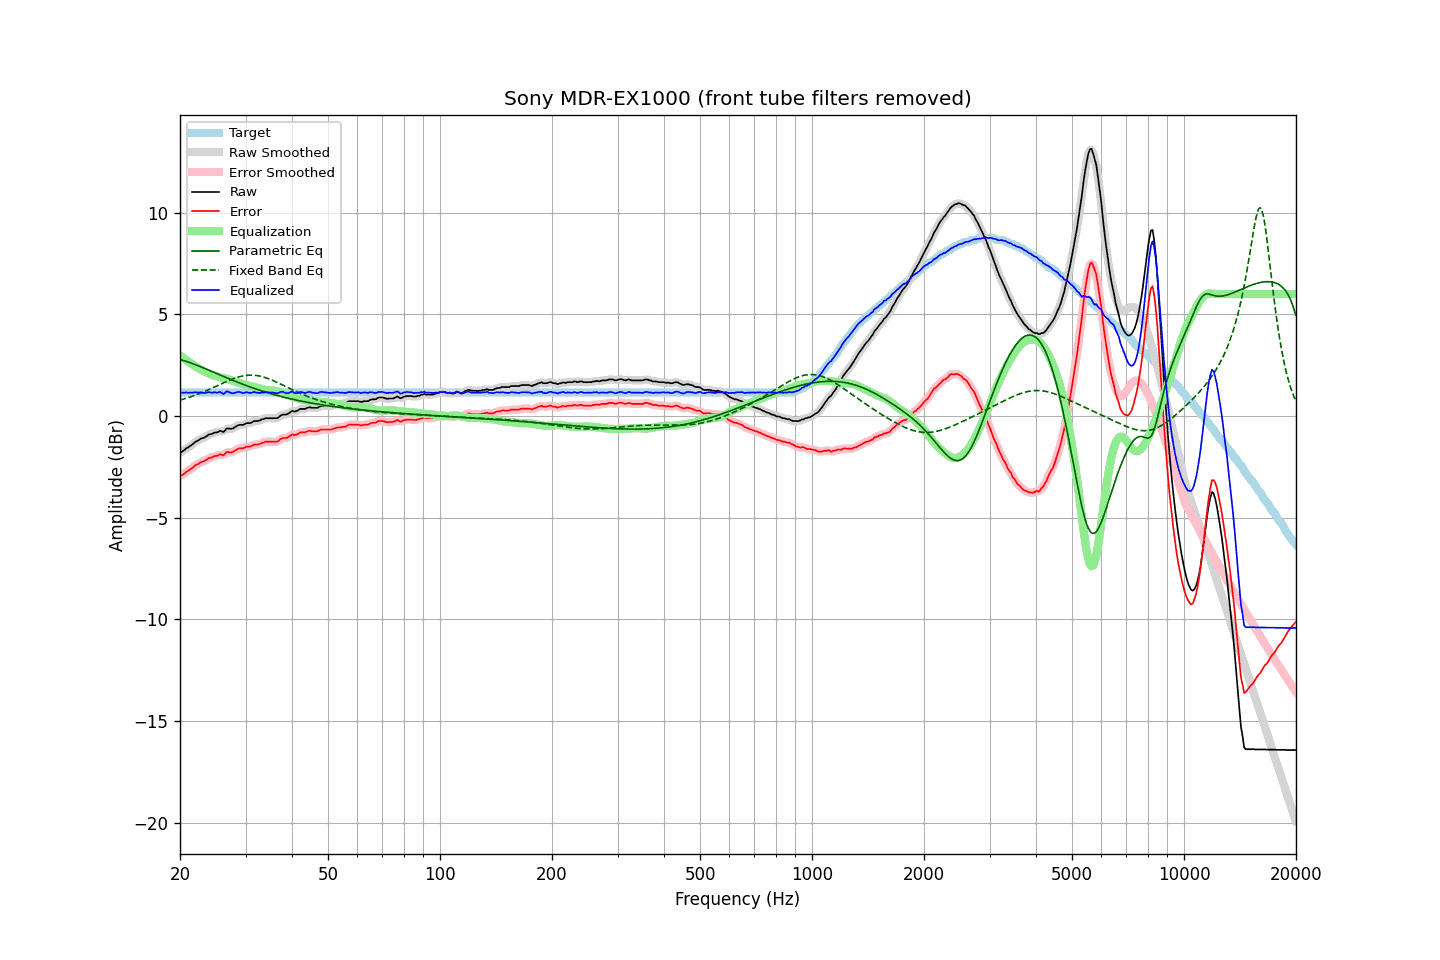

Source data for this figure (header and first rows):
frequency, raw, error, smoothed, error_smoothed, equalization, parametric_eq, fixed_band_eq, equalized_raw, equalized_smoothed, target
20.00, -1.80, -2.95, -1.81, -2.96, 2.97, 2.78, 0.78, 1.17, 1.17, 1.16
20.20, -1.77, -2.92, -1.76, -2.91, 2.91, 2.75, 0.80, 1.15, 1.16, 1.16
20.40, -1.71, -2.86, -1.70, -2.86, 2.86, 2.73, 0.83, 1.15, 1.15, 1.16
20.61, -1.66, -2.81, -1.65, -2.81, 2.80, 2.71, 0.85, 1.14, 1.15, 1.16
20.81, -1.58, -2.73, -1.59, -2.75, 2.74, 2.68, 0.87, 1.17, 1.15, 1.16
21.02, -1.55, -2.70, -1.54, -2.70, 2.69, 2.66, 0.90, 1.14, 1.15, 1.16
21.23, -1.49, -2.64, -1.49, -2.64, 2.63, 2.63, 0.93, 1.15, 1.15, 1.16
21.44, -1.44, -2.59, -1.44, -2.59, 2.58, 2.60, 0.95, 1.14, 1.14, 1.16
21.66, -1.38, -2.53, -1.37, -2.53, 2.52, 2.57, 0.98, 1.15, 1.15, 1.16
21.87, -1.31, -2.46, -1.31, -2.47, 2.47, 2.54, 1.01, 1.16, 1.16, 1.16
22.09, -1.25, -2.40, -1.26, -2.41, 2.42, 2.51, 1.04, 1.17, 1.16, 1.16
22.31, -1.22, -2.37, -1.21, -2.36, 2.37, 2.48, 1.07, 1.15, 1.17, 1.16
22.54, -1.17, -2.32, -1.16, -2.32, 2.32, 2.45, 1.10, 1.16, 1.16, 1.16
22.76, -1.11, -2.26, -1.12, -2.28, 2.28, 2.42, 1.13, 1.17, 1.16, 1.16
22.99, -1.09, -2.24, -1.09, -2.24, 2.24, 2.39, 1.17, 1.15, 1.15, 1.16
23.22, -1.07, -2.22, -1.06, -2.21, 2.20, 2.35, 1.20, 1.13, 1.14, 1.16
23.45, -1.02, -2.17, -1.02, -2.17, 2.16, 2.32, 1.23, 1.14, 1.15, 1.16
23.69, -0.97, -2.12, -0.97, -2.12, 2.12, 2.29, 1.27, 1.16, 1.16, 1.16
23.92, -0.91, -2.06, -0.93, -2.08, 2.09, 2.25, 1.30, 1.18, 1.16, 1.16
24.16, -0.90, -2.05, -0.89, -2.05, 2.05, 2.22, 1.34, 1.15, 1.16, 1.16
24.40, -0.88, -2.03, -0.86, -2.02, 2.02, 2.19, 1.37, 1.14, 1.16, 1.16
24.65, -0.83, -1.98, -0.84, -2.00, 1.99, 2.15, 1.41, 1.16, 1.15, 1.16
24.89, -0.81, -1.96, -0.82, -1.97, 1.97, 2.12, 1.45, 1.16, 1.15, 1.16
25.14, -0.81, -1.96, -0.78, -1.94, 1.95, 2.08, 1.48, 1.15, 1.17, 1.16
25.39, -0.77, -1.92, -0.76, -1.92, 1.93, 2.05, 1.52, 1.17, 1.17, 1.16
25.65, -0.72, -1.87, -0.76, -1.91, 1.91, 2.02, 1.56, 1.19, 1.15, 1.16
25.91, -0.76, -1.91, -0.76, -1.91, 1.89, 1.98, 1.59, 1.13, 1.13, 1.16
26.16, -0.79, -1.94, -0.74, -1.89, 1.87, 1.95, 1.63, 1.08, 1.13, 1.16
26.43, -0.71, -1.86, -0.70, -1.86, 1.85, 1.91, 1.67, 1.14, 1.15, 1.16
26.69, -0.61, -1.76, -0.65, -1.81, 1.83, 1.88, 1.70, 1.22, 1.18, 1.16
26.96, -0.62, -1.77, -0.62, -1.77, 1.81, 1.85, 1.73, 1.19, 1.19, 1.16
27.23, -0.63, -1.78, -0.62, -1.77, 1.78, 1.82, 1.77, 1.15, 1.16, 1.16
27.50, -0.63, -1.78, -0.62, -1.78, 1.75, 1.78, 1.80, 1.12, 1.13, 1.16
27.77, -0.61, -1.76, -0.60, -1.76, 1.72, 1.75, 1.83, 1.12, 1.12, 1.16
28.05, -0.56, -1.71, -0.56, -1.71, 1.70, 1.72, 1.86, 1.14, 1.14, 1.16
28.33, -0.51, -1.66, -0.51, -1.66, 1.67, 1.69, 1.88, 1.16, 1.16, 1.16
28.62, -0.46, -1.61, -0.46, -1.62, 1.65, 1.66, 1.91, 1.19, 1.18, 1.16
28.90, -0.44, -1.59, -0.44, -1.60, 1.62, 1.62, 1.93, 1.18, 1.18, 1.16
29.19, -0.43, -1.58, -0.43, -1.59, 1.59, 1.59, 1.95, 1.16, 1.16, 1.16
29.48, -0.44, -1.59, -0.42, -1.58, 1.57, 1.56, 1.97, 1.13, 1.15, 1.16
29.78, -0.41, -1.56, -0.40, -1.55, 1.55, 1.53, 1.98, 1.14, 1.15, 1.16
30.08, -0.36, -1.51, -0.37, -1.53, 1.53, 1.50, 1.99, 1.17, 1.15, 1.16
30.38, -0.35, -1.50, -0.35, -1.51, 1.51, 1.47, 2.00, 1.16, 1.16, 1.16
30.68, -0.35, -1.50, -0.34, -1.50, 1.49, 1.45, 2.01, 1.14, 1.15, 1.16
30.99, -0.34, -1.49, -0.32, -1.48, 1.47, 1.42, 2.01, 1.14, 1.15, 1.16
31.30, -0.30, -1.45, -0.30, -1.45, 1.45, 1.39, 2.01, 1.15, 1.16, 1.16
31.61, -0.25, -1.40, -0.27, -1.42, 1.43, 1.36, 2.01, 1.19, 1.17, 1.16
31.93, -0.25, -1.40, -0.25, -1.40, 1.41, 1.34, 2.00, 1.16, 1.16, 1.16
32.24, -0.25, -1.40, -0.24, -1.40, 1.39, 1.31, 1.99, 1.14, 1.15, 1.16
32.57, -0.23, -1.38, -0.23, -1.38, 1.37, 1.28, 1.97, 1.14, 1.14, 1.16
32.89, -0.21, -1.36, -0.20, -1.36, 1.34, 1.26, 1.96, 1.14, 1.14, 1.16
33.22, -0.16, -1.31, -0.17, -1.33, 1.32, 1.23, 1.94, 1.16, 1.15, 1.16
33.55, -0.16, -1.31, -0.14, -1.30, 1.30, 1.21, 1.92, 1.15, 1.16, 1.16
33.89, -0.11, -1.26, -0.12, -1.27, 1.29, 1.18, 1.89, 1.18, 1.17, 1.16
34.23, -0.11, -1.26, -0.11, -1.27, 1.28, 1.16, 1.86, 1.17, 1.17, 1.16
34.57, -0.11, -1.26, -0.10, -1.26, 1.27, 1.13, 1.84, 1.16, 1.17, 1.16
34.92, -0.11, -1.26, -0.11, -1.26, 1.27, 1.11, 1.80, 1.16, 1.16, 1.16
35.27, -0.11, -1.26, -0.11, -1.26, 1.27, 1.09, 1.77, 1.16, 1.16, 1.16
35.62, -0.11, -1.26, -0.11, -1.26, 1.26, 1.07, 1.74, 1.15, 1.15, 1.16
35.97, -0.11, -1.26, -0.11, -1.27, 1.24, 1.04, 1.70, 1.14, 1.13, 1.16
... 635 more rows
